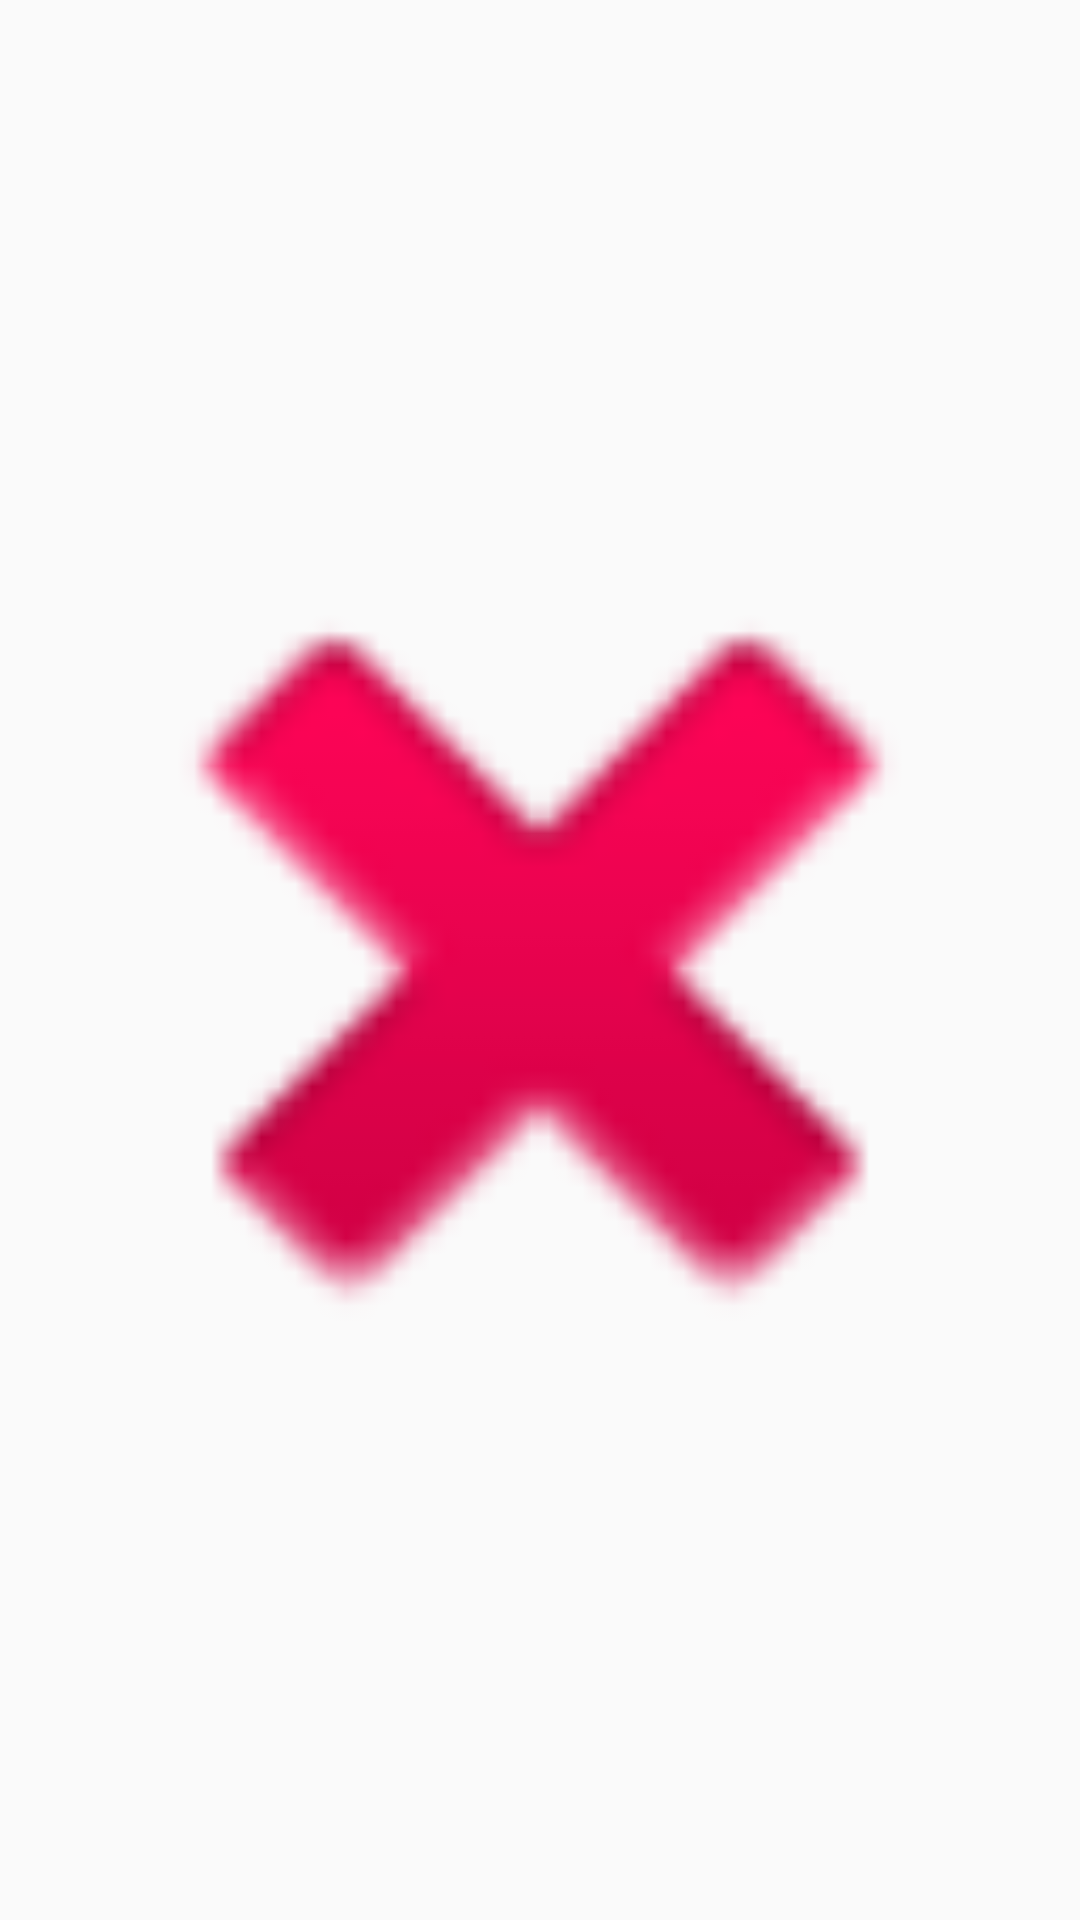

Here is an Android app screen rendered from its layout file. Give the layout XML and the strings, colors and styles it references.
<!-- AndroidManifest.xml: application theme AppTheme -->
<!-- res/layout/error_layout.xml -->
<?xml version="1.0" encoding="utf-8"?>
<FrameLayout xmlns:android="http://schemas.android.com/apk/res/android"
    android:focusable="false"
    android:clickable="false"
    android:focusableInTouchMode="false"
    android:layout_width="match_parent" android:layout_height="match_parent">

    <ImageView
        android:layout_width="match_parent"
        android:layout_height="match_parent"
        android:id="@+id/imageView"
        android:layout_gravity="center"
        android:src="@android:drawable/ic_delete" />
</FrameLayout>
<!-- resources referenced by this layout -->
<resources>
  <style name="AppTheme" parent="Theme.AppCompat.Light.DarkActionBar">
          <item name="progressBarPadding">0dip</item>
      </style>
</resources>
